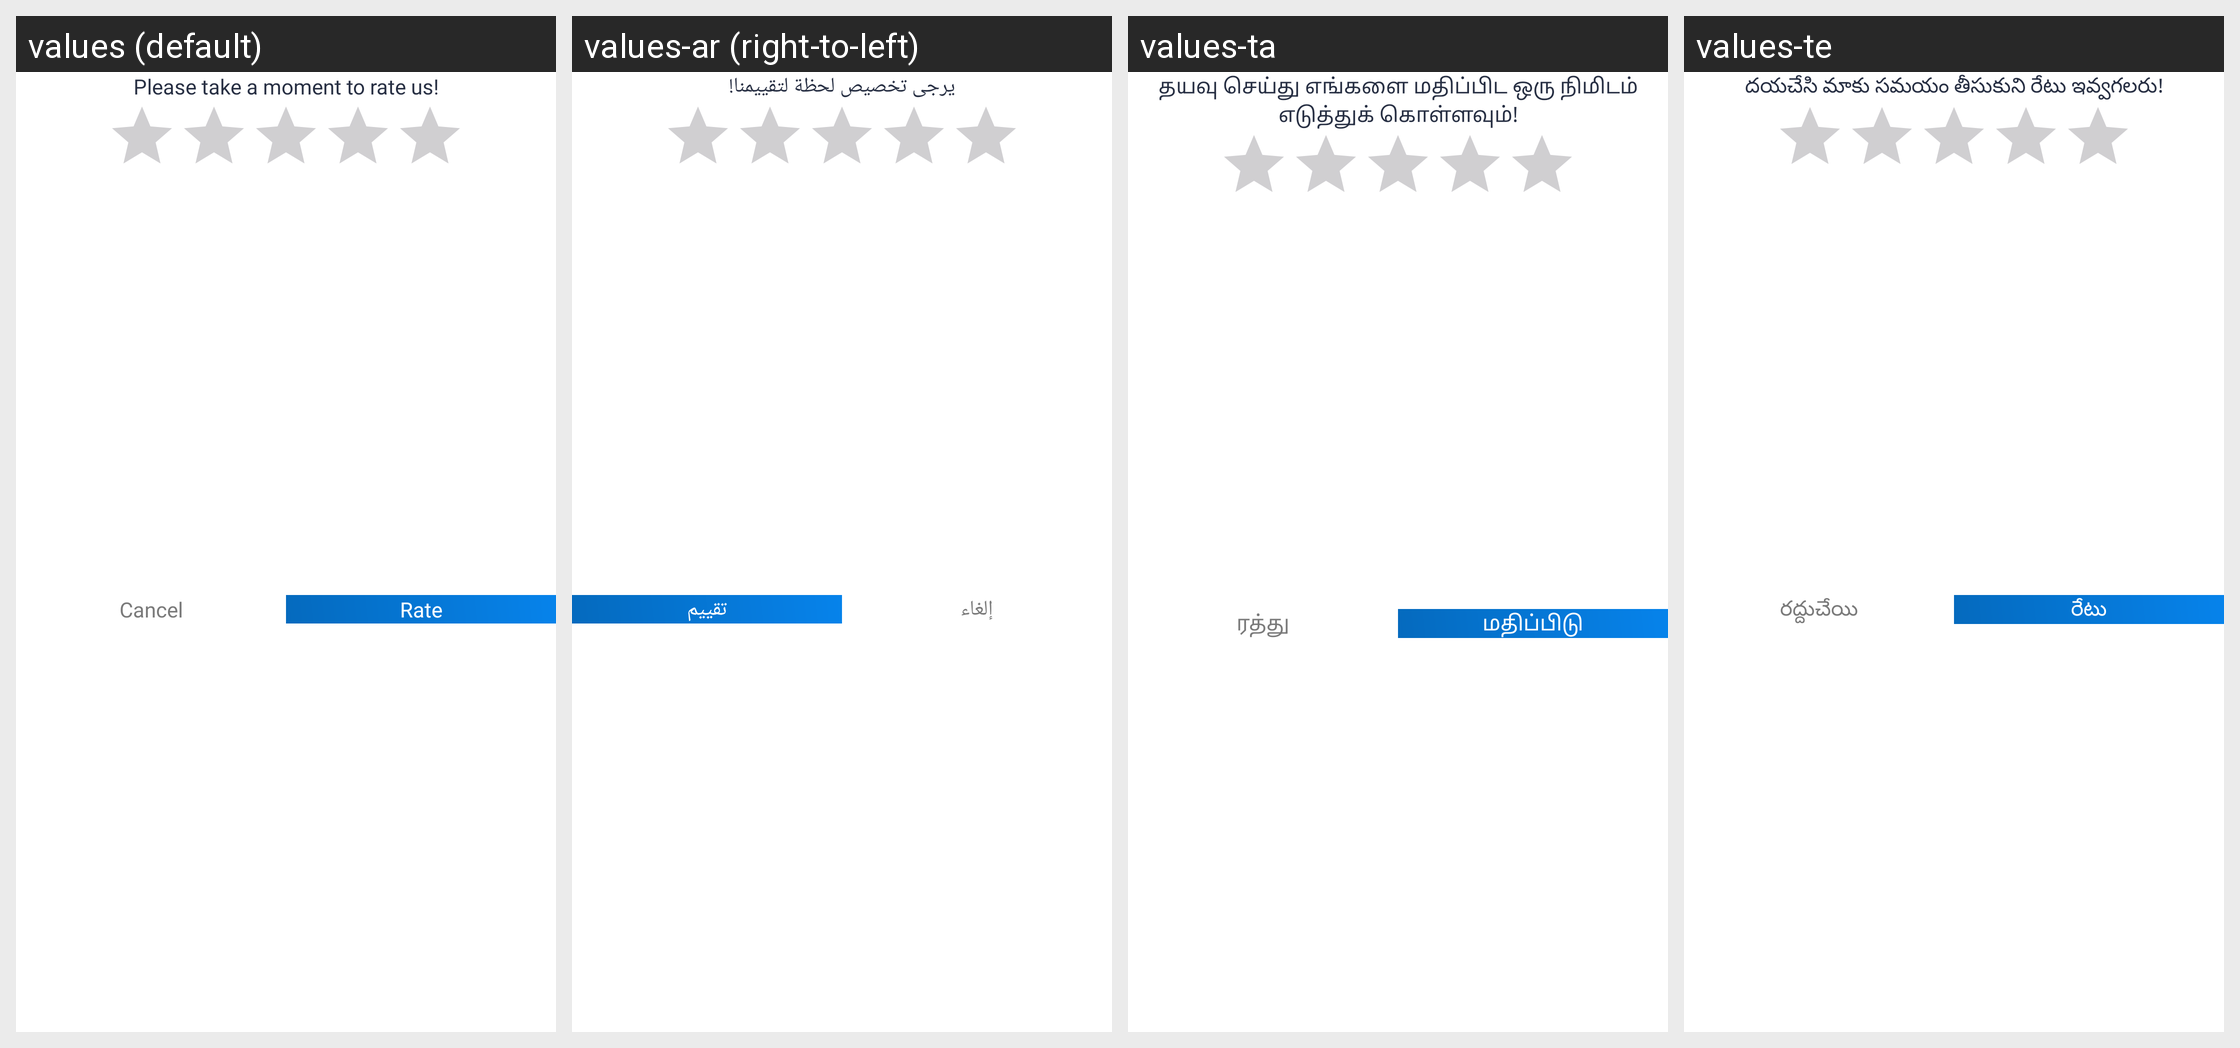

The same Android screen rendered under several of its app's locales, left to right. List the strings drawn on it with the default value and each locale's translation.
Android screen res/layout/dialog_exit.xml rendered under 4 locales, left to right: values (default), values-ar (right-to-left), values-ta, values-te. Device: Nexus 5 (rendered at 1080×1920; each locale shown at half size, 540×960, under a caption strip naming it); theme Theme.Contact.
Other locales in the repository, not shown: values-bn, values-da, values-de, values-es, values-fi, values-fr, values-hi, values-id, values-it, values-ja, values-ko, values-nl, values-no, values-pt, values-ru, values-sv, values-tr, values-zh.
Strings drawn on this screen, with the default value and each locale's value (text and hints the layout hard-codes, and strings that could not be matched under every locale, appear in the picture but are not listed):

please_take_a_moment_to_rate_us
  values: Please take a moment to rate us!
  values-ar: يرجى تخصيص لحظة لتقييمنا!
  values-ta: தயவு செய்து எங்களை மதிப்பிட ஒரு நிமிடம் எடுத்துக் கொள்ளவும்!
  values-te: దయచేసి మాకు సమయం తీసుకుని రేటు ఇవ్వగలరు!

cancel
  values: Cancel
  values-ar: إلغاء
  values-ta: ரத்து
  values-te: రద్దుచేయి

rate
  values: Rate
  values-ar: تقييم
  values-ta: மதிப்பிடு
  values-te: రేటు
